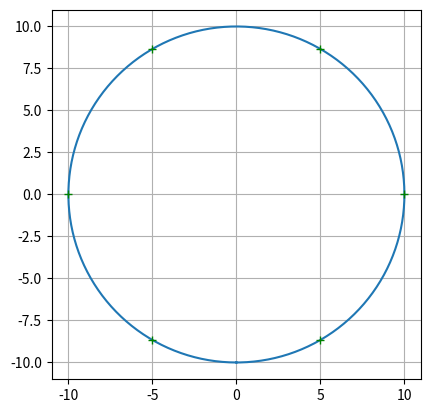

Reproduce this figure in Python.
import matplotlib.patches as mpatches
from matplotlib.patches import RegularPolygon
import matplotlib.pyplot as plt
import numpy as np
import math
import os

def azimut_lista(angulo_inicial):
	'''Dado un angulo, se calcula el azimut. Como resultado se obtiene una
	lista de 3 angulos, incluyendo el inicial. Esta funcion solo es util para obtener
	3 angulos, por ello se usa para trisectorizar, es decir, a partir de un angulo, encontrar
	los 2 siguientes que estan separados simetricamente entre si.'''
	az=[angulo_inicial +i*120 for i in range(3)]
	return az

def calcular_angulo_v3(angulo_inicial, angulo_particion):
	'''Dado un angulo, se calcula el azimut. Como resultado se obtiene una
	lista de 3 angulos, incluyendo el inicial. Esta funcion solo es util para obtener
	3 angulos, por ello se usa para trisectorizar, es decir, a partir de un angulo, encontrar
	los 2 siguientes que estan separados simetricamente entre si.'''
	n=360/angulo_particion
	angs=[angulo_inicial +i*angulo_particion for i in range(int(n))]
	return angs

def angulos_2_cartesiano_norm(angulos):
	'''Funcion. A partir de unos angulos, calcula la coordenada cartesiana en {x} y {y}, en un valor normalizado'''
	ang_x=[]
	ang_y=[]
	for i in angulos:
		ang_x.append(np.cos(np.radians(i)))
		ang_y.append(np.sin(np.radians(i)))
	return ang_x, ang_y

def angulos_2_cartesiano(ang_x,ang_y, radio):
	'''Funcion. Transfroma coordenadas de circulos ya cartesianas normalizadas, a solo coordenadas cartesianas'''
	ang_cart_x=[]
	ang_cart_y=[]

	for x,y in zip(ang_x, ang_y):
		ang_cart_x.append(radio*x)
		ang_cart_y.append(radio*y)

	return ang_cart_x,ang_cart_y

def dibujar_circulo(radio,angulos):
	'''Funcion. Dibuja un conjunto de angulos dados sobre la circunferencia de radio dado.
	Input: coordenadas cartesianas de angulos, normalizado.
	Output: figura.'''
	fig = plt.figure()
	ax = plt.axes()
	ax.set_aspect(1)

	angx,angy=angulos_2_cartesiano_norm(angulos)

	theta = np.linspace(-np.pi, np.pi, 300) #200 es el numero de puntos.
	plt.plot(radio*np.sin(theta), radio*np.cos(theta)) #dibujo la cirfunferencia
	#dibujo los puntos sobre la circunferencia y multiplico por el radio para desnormalizar.
	for x,y in zip(angx, angy):
		#print( "for", x,y)
		#plt.plot(radio*x,radio*y, 'r*')
		pass
	#el resultado es la figura con los angulos presentes.
	return fig


def coordenadas_angulos(angulos):
	"Regresa las coordenadas x,y de un angulo."
	angx,angy=angulos_2_cartesiano_norm(angulos)
	return angx,angy


def coordenadas_circulo(radio, origen):
	"Retorna las coordenadas de un circulo"
	theta = np.linspace(-np.pi, np.pi, 200)
	cx=radio*np.sin(theta)+origen[0]#cord x
	cy=radio*np.cos(theta)+origen[1]#cord y
	return cx,cy

def tri_sectorizar(angulo_x,angulo_y, radio_ext, cartesian_x, cartesian_y, ax):
	'''Funcion que ubica un conjunto de celdas con centro x,y ajutadas en un angulo angx,angy'''
	apotema_trisec= radio_ext/2 #relaciono el apotema tri con el radio celda grande
	radio_trisec =2*apotema_trisec* math.sqrt((4/3)) #radio a partir del apotema
	radio_circular=radio_trisec #paso extra, no necesario
	colores=["Red","Red","Red"] #por que son 3 mini sectores
	for cartx,carty in zip(cartesian_x, cartesian_y):
		for x,y in zip(angulo_x, angulo_y):
			color = colores[0].lower()
			hexagonal_trisec = RegularPolygon((0.5*radio_ext*x+cartx, 0.5*radio_ext*y+carty), numVertices=6, radius=radio_ext*0.5*1,
								orientation=np.radians(60), facecolor=color, alpha=0.2, edgecolor='k')
			ax.add_patch(hexagonal_trisec)


def prueba_angulos_v30():
	'''Prueba que modifica funcion azimut. Cambio de nombre y funcionalidad. '''
	radio=10
	#x,y=coordenadas_circulo(radio, origen=[10,10])
	angulos=calcular_angulo_v3(angulo_inicial=0, angulo_particion=60)
	angx_norm,angy_norm=angulos_2_cartesiano_norm(angulos)
	x,y=angulos_2_cartesiano(angx_norm,angy_norm,radio)
	#radio*angy

	dibujar_circulo(radio, angulos)
	#plt.figure()
	plt.plot(x,y, "g+")
	#plt.axis("equal")
	plt.grid(True)

	plt.show()

	#prueba exitosa

	#INSIGHT:
	'''Al hacer zoom sobre las coordenas del circulo y la de los angulos, no coinciden.
	Esto se debe a que la resolución de theta afecta la exactitud de esta coinicidencia.'''



def prueba_v00():
	'''Prueba original '''
	radio=10
	angulos=[0, 90]
	dibujar_circulo(radio, angulos)
	#x,y=coordenadas_circulo(radio, origen=[10,10])
	plt.axis("equal")
	plt.grid(True)
	#plt.plot(x,y)
	plt.show()


if __name__ == "__main__":
	#prueba_v00()
	prueba_angulos_v30()
else:
	print("Modulo Importado: [", os.path.basename(__file__), "]")
